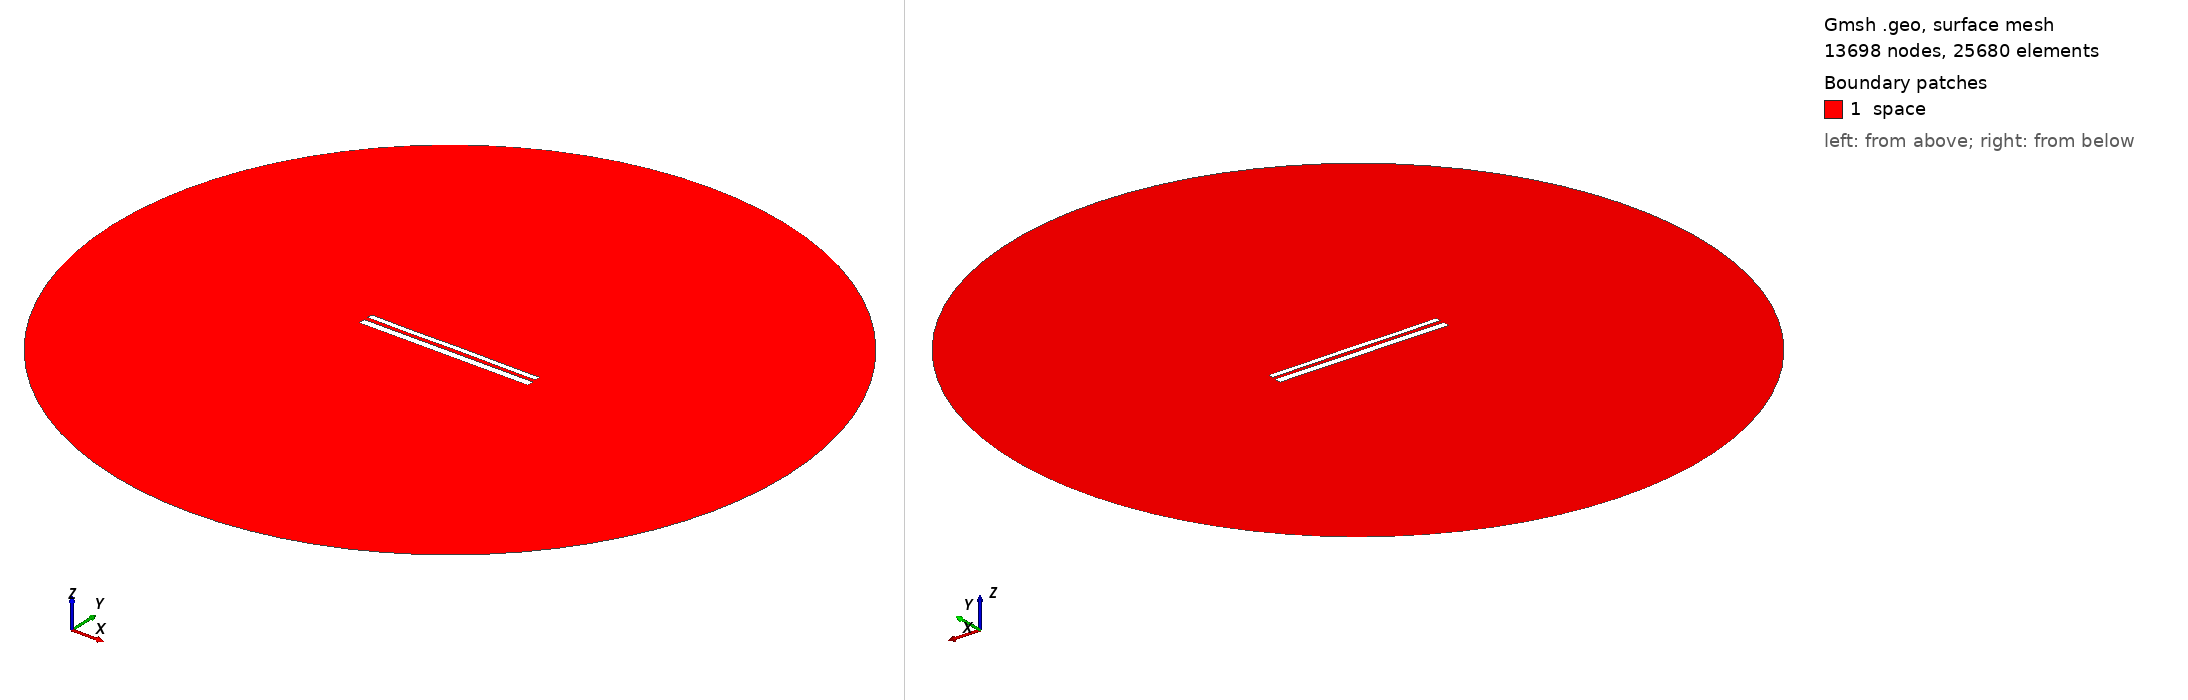

Gmsh geometry script, surface-meshed: 13698 nodes, 25680 surface elements. Boundary patches (legend numbers): 1 space. Left view from above one corner, right view from below the opposite corner. Legend entries are the model's physical surfaces. The drawing asked Gmsh for element sizes between 1% and 20% of the model's largest extent; the script's own settings can give other sizes.

=== 11307.geo (drawn) ===
//---------------------------------------
// Geometry kernel
//---------------------------------------

SetFactory("OpenCASCADE");



//---------------------------------------
// Parameters of the geometry
//---------------------------------------

// Overetch of the upper plate
overetch = 0.375;

// Distance between the plates
distance = 2.25;

// Discretization over the x axis (for the deformation)
nx = 50; 

// Length of the plate
L = 100 - overetch; 

// Number of modes
n = 4; 

// 1st mode coefficient
coeff(1) = -0.15;
beta(1) = 0.596864 * 3.1415926535 / L;

// 2nd mode coefficient
coeff(2) = 0.0;
beta(2) = 1.49418 * 3.1415926535 / L;

// 3rd mode coefficient
coeff(3) = -0.075;
beta(3) = 2.50025 * 3.1415926535 / L;

// 4th mode coefficient
coeff(4) = -0.075;
beta(4) = 3.49999 * 3.1415926535 / L;



//---------------------------------------
// Upper plate (deformed rectangle)
//---------------------------------------

// Coordiantes of the upper plate
xmin = -50;
xmax = 50 - overetch;

// Height of the upper plate
yheight = 4 - 2 * overetch;

// Indexes of the points
UpperID[] = {};
LowerID[] = {};
LeftID[] = {};
RightID[] = {};

// Point index
p = 1;

// Horizontal edges
For i In {1:nx}
    x = xmin + (i-1)*(xmax - xmin)/(nx-1);

    y_bottom = distance / 2 + overetch;
    For j In {1:n}
        C = (Cosh(beta(j)*L) + Cos(beta(j)*L)) / (Sinh(beta(j)*L) + Sin(beta(j)*L));
        y_bottom  = y_bottom + coeff(j) * (Cosh(beta(j)*(x+50)) - Cos(beta(j)*(x+50)) - C * (Sinh(beta(j)*(x+50)) - Sin(beta(j)*(x+50))));
    EndFor

    y_top = y_bottom + yheight;

    Point(p) = {x, y_top, 0, 1.0};
    UpperID[i] = p;
    p = p + 1;

    Point(p) = {x, y_bottom, 0, 1.0};
    LowerID[i] = p;
    p = p + 1;
EndFor

// Create point lists
UpperPts[] = {}; LowerPts[] = {};
For i In {1:nx}
  UpperPts[] += {UpperID[i]};
  LowerPts[] += {LowerID[i]};
EndFor

// Build splines
Spline(1) = {UpperPts[]};
Spline(2) = {LowerPts[]};
Line(3) = {LowerPts[nx-1], UpperPts[nx-1]};
Line(4) = {LowerPts[0], UpperPts[0]};

// Build the plane surface
Curve Loop(1) = {2, 3, -1, -4};
Plane Surface(1) = {1};



//---------------------------------------
// Lower plate (rectangle)
//---------------------------------------

// Vertices
Point(1001) = {-50, -1, 0, 1.0};
Point(1002) = { 50, -1, 0, 1.0};
Point(1003) = { 50,  -5, 0, 1.0};
Point(1004) = {-50,  -5, 0, 1.0};

// Edges
Line(5) = {1001, 1002};
Line(6) = {1002, 1003};
Line(7) = {1003, 1004};
Line(8) = {1004, 1001};

// Plane surface
Line Loop(2) = {5, 6, 7, 8};
Plane Surface(2) = {2}; 



//---------------------------------------
// Outer (fictious) boundary
//---------------------------------------

// Points
Point(1005) = {0, 0, 0};       // Center
Point(1006) = {200, 0, 0};     // Start point
Point(1007) = {0, 200, 0};     // 90 degrees
Point(1008) = {-200, 0, 0};    // 180 degrees
Point(1009) = {0, -200, 0};    // 270 degrees

// Circle arcs (each needs start, center, end)
Circle(9) = {1006, 1005, 1007};
Circle(10) = {1007, 1005, 1008};
Circle(11) = {1008, 1005, 1009};
Circle(12) = {1009, 1005, 1006};

// Plane surface for the entire domain
Curve Loop(3) = {9, 10, 11, 12};
Surface(3) = {3};

// Subtract the plates from the whole domain to obtain the actual domain where we want to solve the equations
BooleanDifference{ Surface{3}; Delete; }{ Surface{1}; Surface{2}; Delete; }




//---------------------------------------
// Transfinite Lines/Curves
//---------------------------------------

// Set the number of points on the boundaries
r = 7;

// Plates
Transfinite Curve {1, 2} = 50*r Using Progression 1;
Transfinite Curve {3, 4} = 2*r Using Progression 1;
Transfinite Line {5, 7} = 50*r Using Progression 1;
Transfinite Line {6, 8} = 2*r Using Progression 1;

// Outer boundary
Transfinite Line {9, 10, 11, 12} = 20 Using Progression 1;



//---------------------------------------
// Physical groups
//---------------------------------------                

// Physical curves (boundaries)
Physical Line("force_segment", 10) = {2};
Physical Line("upper_plate", 11) = {1, 3, 4};
Physical Line("lower_plate", 12) = {5, 6, 7, 8};
Physical Line("boundary", 20) = {9, 10, 11, 12};

// Physical Surfaces
Physical Surface("space", 30) = {3};



//---------------------------------------
// 6. Generate the Mesh
//---------------------------------------

// 2D mesh generation
Mesh 2;
